Run: headless pygame with SDL's dummy video driver; simulated clock (each Clock.tick advances the game by its frame time, no real sleeping); random seed 0; keys injected as events and as key.get_pressed() state; no mouse input.
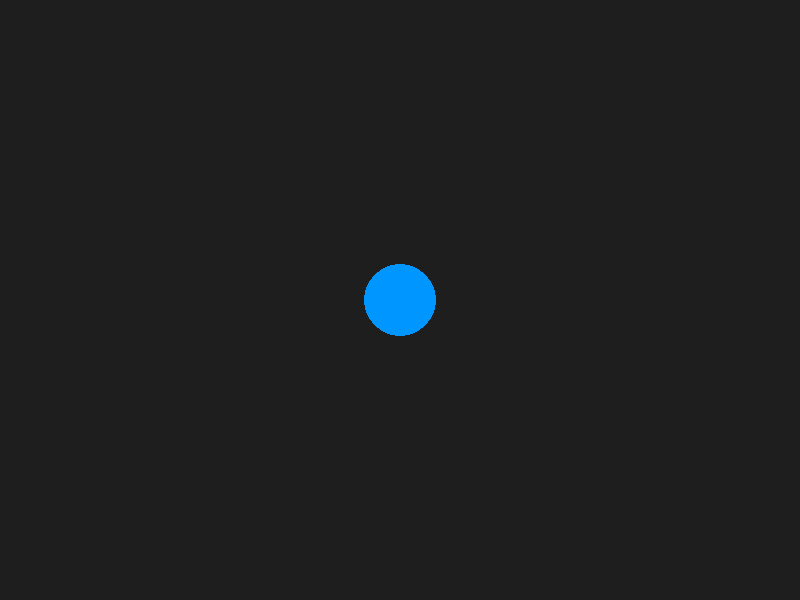
Frame 1 of 4 · flips 1–60 · no input
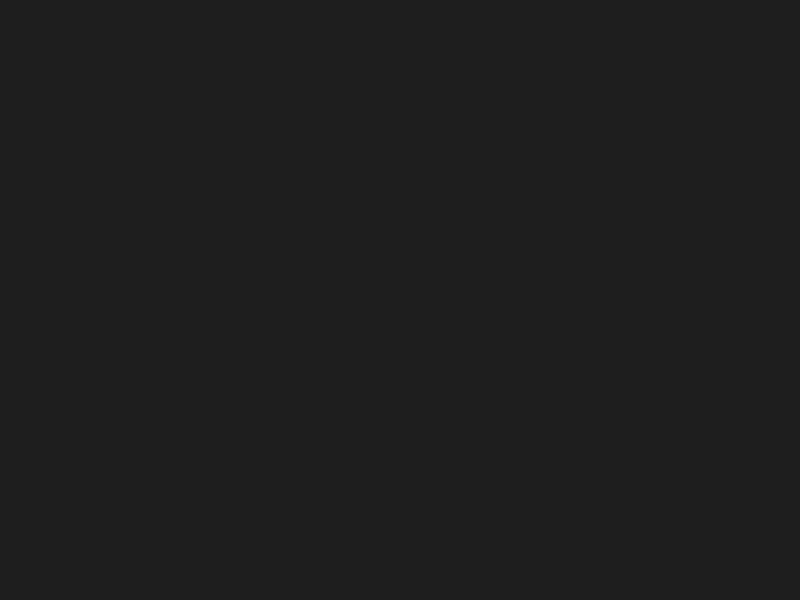
Frame 2 of 4 · flips 61–180 · tapped SPACE, RETURN · held RIGHT (→), D
Frame 3 of 4 · flips 181–300 · held DOWN (↓), S · screen unchanged from frame 2, image omitted
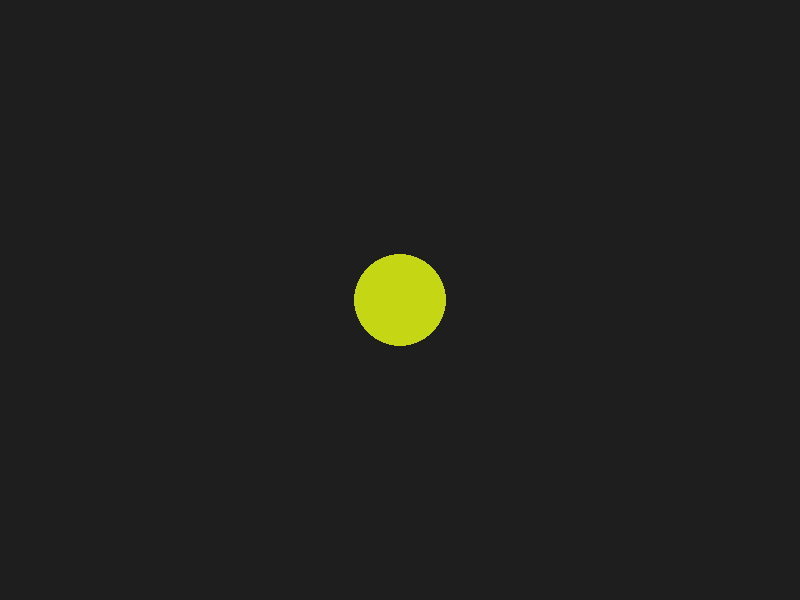
Frame 4 of 4 · flips 301–420 · held LEFT (←), A, UP (↑), W

The pygame program that drew these frames:

import pygame
import random


pygame.init()


WIDTH, HEIGHT = 800, 600
screen = pygame.display.set_mode((WIDTH, HEIGHT))
pygame.display.set_caption("Animated Circle with Key Interaction")

clock = pygame.time.Clock()


x, y = WIDTH // 2, HEIGHT // 2
radius = 40
radius_change = 1
color = (0, 150, 255)
speed = 5

running = True

while running:
    screen.fill((30, 30, 30)) 

    for event in pygame.event.get():
        if event.type == pygame.QUIT:
            running = False

        
        if event.type == pygame.KEYDOWN:
            if event.key == pygame.K_SPACE:
                color = (
                    random.randint(0,255),
                    random.randint(0,255),
                    random.randint(0,255)
                )

    
    keys = pygame.key.get_pressed()

    if keys[pygame.K_LEFT]:
        x -= speed
    if keys[pygame.K_RIGHT]:
        x += speed
    if keys[pygame.K_UP]:
        y -= speed
    if keys[pygame.K_DOWN]:
        y += speed

    
    radius += radius_change
    if radius > 60 or radius < 30:
        radius_change *= -1

    pygame.draw.circle(screen, color, (x, y), radius)

    pygame.display.flip()
    clock.tick(60)

pygame.quit()
